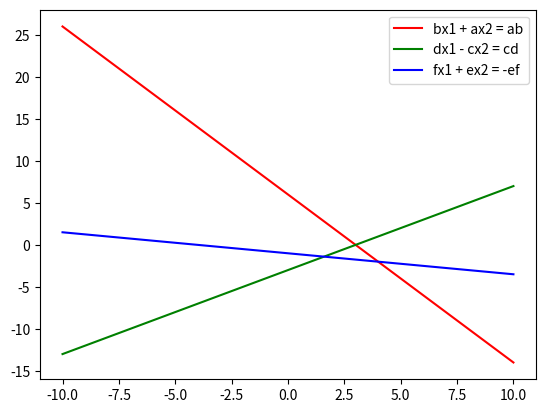

Here is the Python script that generated this plot:
import matplotlib.pyplot as plt
import numpy as np

# consts
roll = 107

a = 1 + roll % 5
b = 1 + roll % 6
c = 1 + roll % 7
d = 1 + roll % 8
e = 1 + a % 5
f = 1 + b % 6

# eqn1
# x2 = (ab - bx1) / a
eq1_x1 = np.linspace(-10, 10, 100)
eq1_x2 = (a * b - b * eq1_x1) / a

# eqn2
# x2 = (-cd + dx1) / d
eq2_x1 = np.linspace(-10, 10, 100)
eq2_x2 = (-c * d + d * eq2_x1) / d

# eqn3
# x2 = (-ef - fx1) / e
eq3_x1 = np.linspace(-10, 10, 100)
eq3_x2 = (-e * f - f * eq3_x1) / e

plt.plot(eq1_x1, eq1_x2, 'r', label="bx1 + ax2 = ab")
plt.plot(eq2_x1, eq2_x2, 'g', label="dx1 - cx2 = cd")
plt.plot(eq3_x1, eq3_x2, 'b', label="fx1 + ex2 = -ef")
plt.legend()
plt.show()
